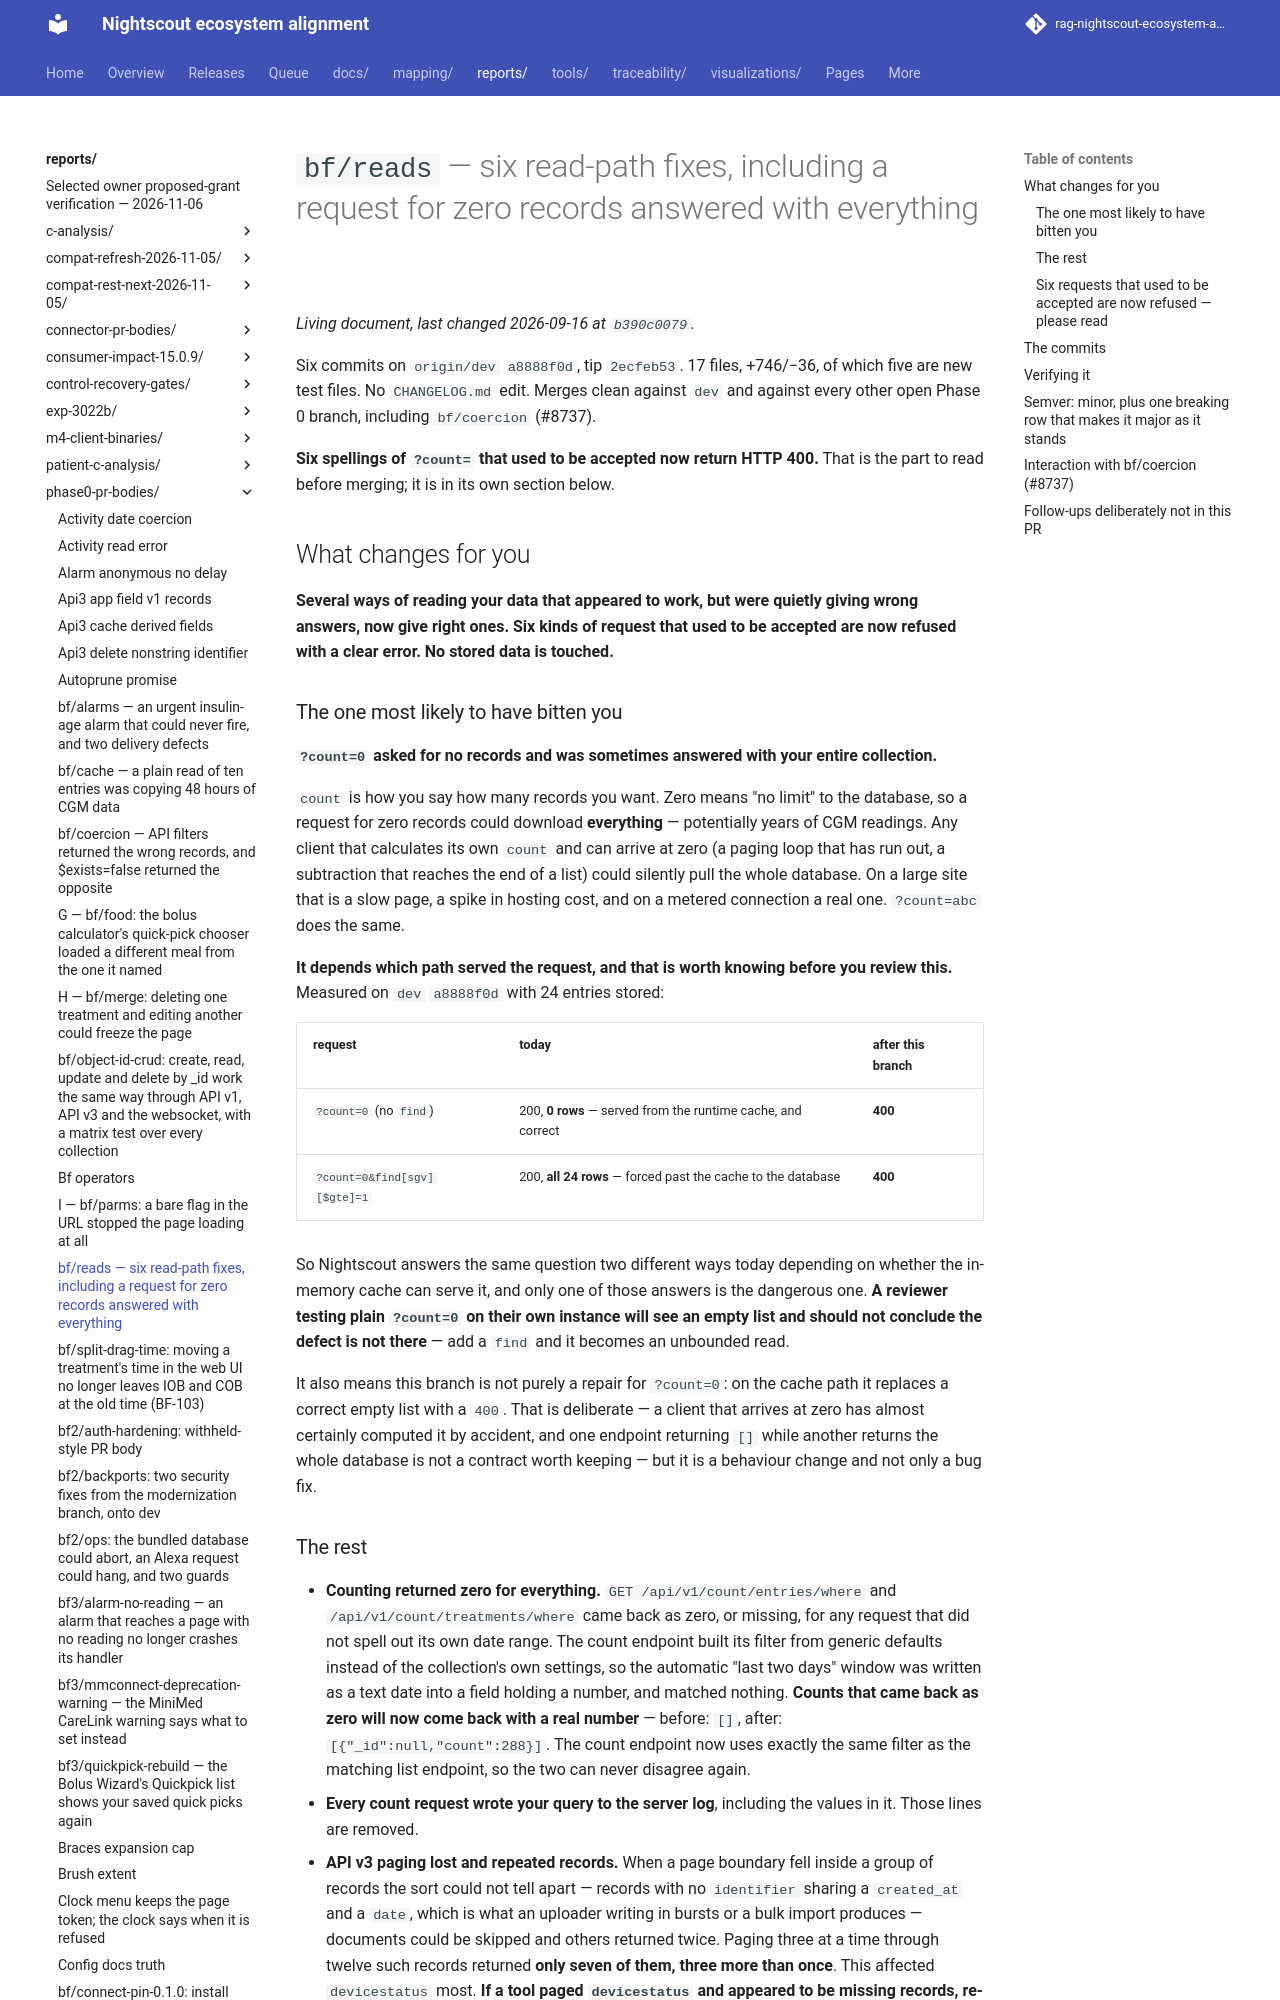

repository: bewest/rag-nightscout-ecosystem-alignment · page: reports/phase0-pr-bodies/bf-reads.html · generator: mkdocs

# `bf/reads` — six read-path fixes, including a request for zero records answered with everything

Six commits on `origin/dev` `a8888f0d`, tip `2ecfeb53`. 17 files, +746/−36, of which five are new
test files. No `CHANGELOG.md` edit. Merges clean against `dev` and against every other open Phase 0
branch, including `bf/coercion` (#8737).

**Six spellings of `?count=` that used to be accepted now return HTTP 400.** That is the part to
read before merging; it is in its own section below.

## What changes for you

**Several ways of reading your data that appeared to work, but were quietly giving wrong answers,
now give right ones. Six kinds of request that used to be accepted are now refused with a clear
error. No stored data is touched.**

### The one most likely to have bitten you

**`?count=0` asked for no records and was sometimes answered with your entire collection.**

`count` is how you say how many records you want. Zero means "no limit" to the database, so a
request for zero records could download **everything** — potentially years of CGM readings. Any
client that calculates its own `count` and can arrive at zero (a paging loop that has run out, a
subtraction that reaches the end of a list) could silently pull the whole database. On a large site
that is a slow page, a spike in hosting cost, and on a metered connection a real one. `?count=abc`
does the same.

**It depends which path served the request, and that is worth knowing before you review this.**
Measured on `dev` `a8888f0d` with 24 entries stored:

| request | today | after this branch |
|---|---|---|
| `?count=0` (no `find`) | 200, **0 rows** — served from the runtime cache, and correct | **400** |
| `?count=0&find[sgv][$gte]=1` | 200, **all 24 rows** — forced past the cache to the database | **400** |

So Nightscout answers the same question two different ways today depending on whether the in-memory
cache can serve it, and only one of those answers is the dangerous one. **A reviewer testing plain
`?count=0` on their own instance will see an empty list and should not conclude the defect is not
there** — add a `find` and it becomes an unbounded read.

It also means this branch is not purely a repair for `?count=0`: on the cache path it replaces a
correct empty list with a `400`. That is deliberate — a client that arrives at zero has almost
certainly computed it by accident, and one endpoint returning `[]` while another returns the whole
database is not a contract worth keeping — but it is a behaviour change and not only a bug fix.
